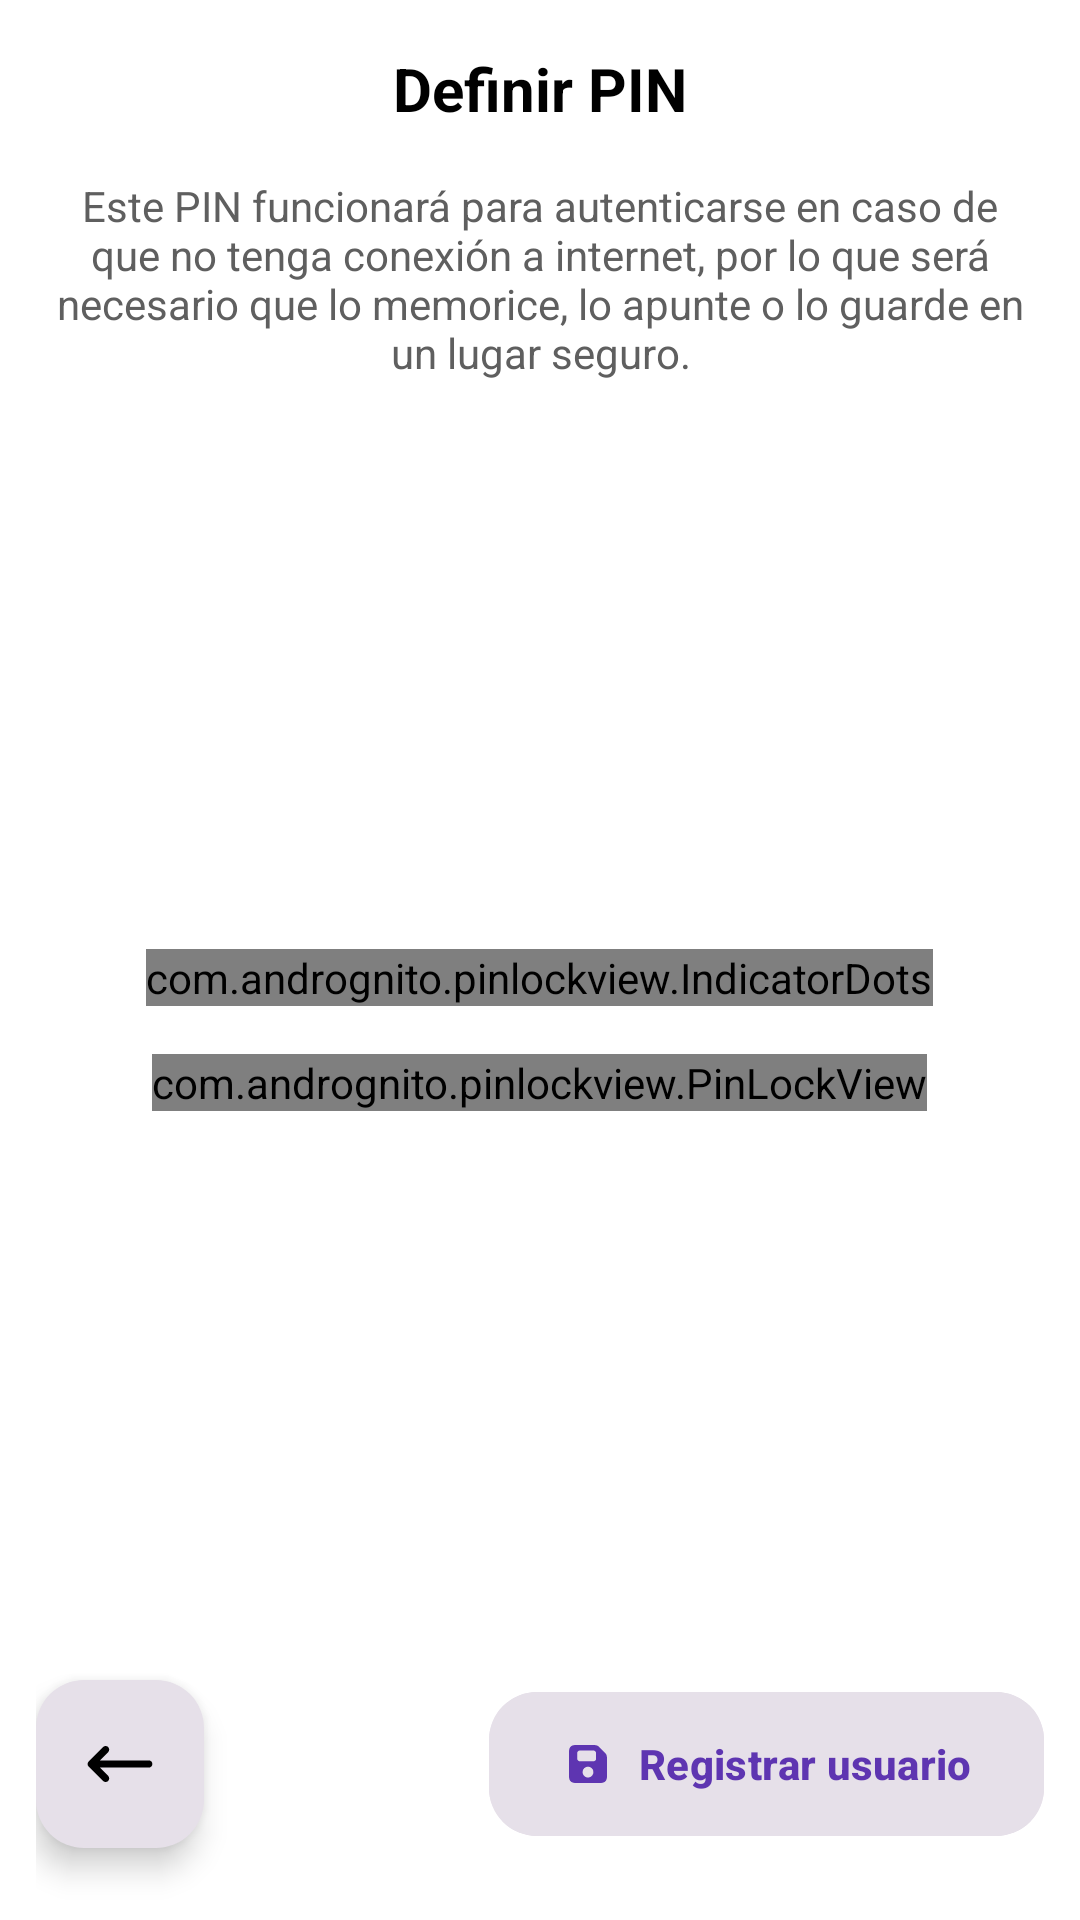

Layout XML and referenced resources for this Android screen:
<!-- AndroidManifest.xml: application theme Theme.PSS -->
<!-- res/layout/step4_fragment.xml -->
<?xml version="1.0" encoding="utf-8"?>
<androidx.constraintlayout.widget.ConstraintLayout xmlns:android="http://schemas.android.com/apk/res/android"
    xmlns:app="http://schemas.android.com/apk/res-auto"
    android:layout_width="match_parent"
    android:layout_height="match_parent"
    android:fitsSystemWindows="true"
    android:paddingHorizontal="12dp"
    android:background="#FFFFFF">

    
    <TextView
        android:id="@+id/tvTitlePaso4"
        android:layout_width="wrap_content"
        android:layout_height="wrap_content"
        android:layout_marginTop="16dp"
        android:text="Definir PIN"
        android:textColor="#000000"
        android:textSize="20sp"
        android:textStyle="bold"
        app:layout_constraintEnd_toEndOf="parent"
        app:layout_constraintStart_toStartOf="parent"
        app:layout_constraintTop_toTopOf="parent" />

    
    <TextView
        android:id="@+id/tvDescPaso4"
        android:layout_width="match_parent"
        android:layout_height="wrap_content"
        android:layout_marginTop="16dp"
        android:gravity="center"
        android:text="Este PIN funcionará para autenticarse en caso de que no tenga conexión a internet, por lo que será necesario que lo memorice, lo apunte o lo guarde en un lugar seguro."
        android:textColor="@color/gris_texto"
        android:textSize="14sp"
        app:layout_constraintTop_toBottomOf="@id/tvTitlePaso4" />

    
    <LinearLayout
        android:id="@+id/layoutPinContainer"
        android:layout_width="match_parent"
        android:layout_height="0dp"
        android:orientation="vertical"
        android:gravity="center"
        app:layout_constraintTop_toBottomOf="@id/tvDescPaso4"
        app:layout_constraintBottom_toTopOf="@id/btnRegistrarUsuario">

        <com.andrognito.pinlockview.IndicatorDots
            android:id="@+id/indicator_dots"
            android:layout_width="wrap_content"
            android:layout_height="wrap_content"
            android:layout_gravity="center" />

        <com.andrognito.pinlockview.PinLockView
            android:id="@+id/pin_lock_view"
            android:layout_width="wrap_content"
            android:layout_height="wrap_content"
            android:layout_gravity="center"
            android:layout_marginTop="16dp"
            app:keypadTextColor="#000000"
            app:pinLength="4" />

    </LinearLayout>

    
    <com.google.android.material.floatingactionbutton.FloatingActionButton
        android:id="@+id/fabAtrasPaso4"
        android:layout_width="wrap_content"
        android:layout_height="wrap_content"
        android:layout_marginBottom="24dp"
        android:src="@drawable/left_arrow"
        app:backgroundTint="@color/lila_claro"
        app:layout_constraintBottom_toBottomOf="parent"
        app:layout_constraintStart_toStartOf="parent"
        app:tint="#000000" />

    
    <com.google.android.material.button.MaterialButton
        android:id="@+id/btnRegistrarUsuario"
        android:layout_width="wrap_content"
        android:layout_height="56dp"
        android:layout_marginBottom="24dp"
        android:backgroundTint="@color/lila_claro"
        android:text="Registrar usuario"
        android:textAllCaps="false"
        android:textColor="@color/morado_texto"
        android:textSize="14sp"
        android:textStyle="bold"
        app:cornerRadius="16dp"
        app:icon="@drawable/save_icon"
        app:iconGravity="textStart"
        app:iconTint="@color/morado_texto"
        app:layout_constraintBottom_toBottomOf="parent"
        app:layout_constraintEnd_toEndOf="parent" />

</androidx.constraintlayout.widget.ConstraintLayout>
<!-- resources referenced by this layout -->
<resources>
  <color name="gris_texto">#5F5F5F</color>
  <color name="lila_claro">#E6E0E9</color>
  <color name="morado_texto">#5E35B1</color>
  <!-- drawable left_arrow (drawable) -->
  <vector xmlns:android="http://schemas.android.com/apk/res/android" android:height="40dp" android:viewportHeight="640" android:viewportWidth="640" android:width="40dp">
        
      <path android:fillColor="#FF000000" android:pathData="M41.4,297.4C28.9,309.9 28.9,330.2 41.4,342.7L169.4,470.7C181.9,483.2 202.2,483.2 214.7,470.7C227.2,458.2 227.2,437.9 214.7,425.4L141.3,352L576,352C593.7,352 608,337.7 608,320C608,302.3 593.7,288 576,288L141.3,288L214.7,214.6C227.2,202.1 227.2,181.8 214.7,169.3C202.2,156.8 181.9,156.8 169.4,169.3L41.4,297.3z"/>
      
  </vector>
  <!-- drawable save_icon (drawable) -->
  <vector xmlns:android="http://schemas.android.com/apk/res/android" android:height="40dp" android:viewportHeight="640" android:viewportWidth="640" android:width="40dp">
        
      <path android:fillColor="#FF000000" android:pathData="M160,96C124.7,96 96,124.7 96,160L96,480C96,515.3 124.7,544 160,544L480,544C515.3,544 544,515.3 544,480L544,237.3C544,220.3 537.3,204 525.3,192L448,114.7C436,102.7 419.7,96 402.7,96L160,96zM192,192C192,174.3 206.3,160 224,160L384,160C401.7,160 416,174.3 416,192L416,256C416,273.7 401.7,288 384,288L224,288C206.3,288 192,273.7 192,256L192,192zM320,352C355.3,352 384,380.7 384,416C384,451.3 355.3,480 320,480C284.7,480 256,451.3 256,416C256,380.7 284.7,352 320,352z"/>
      
  </vector>
  <style name="Theme.PSS" parent="Base.Theme.PSS" />
  <style name="Base.Theme.PSS" parent="Theme.Material3.DayNight.NoActionBar">
          
          
      </style>
</resources>
